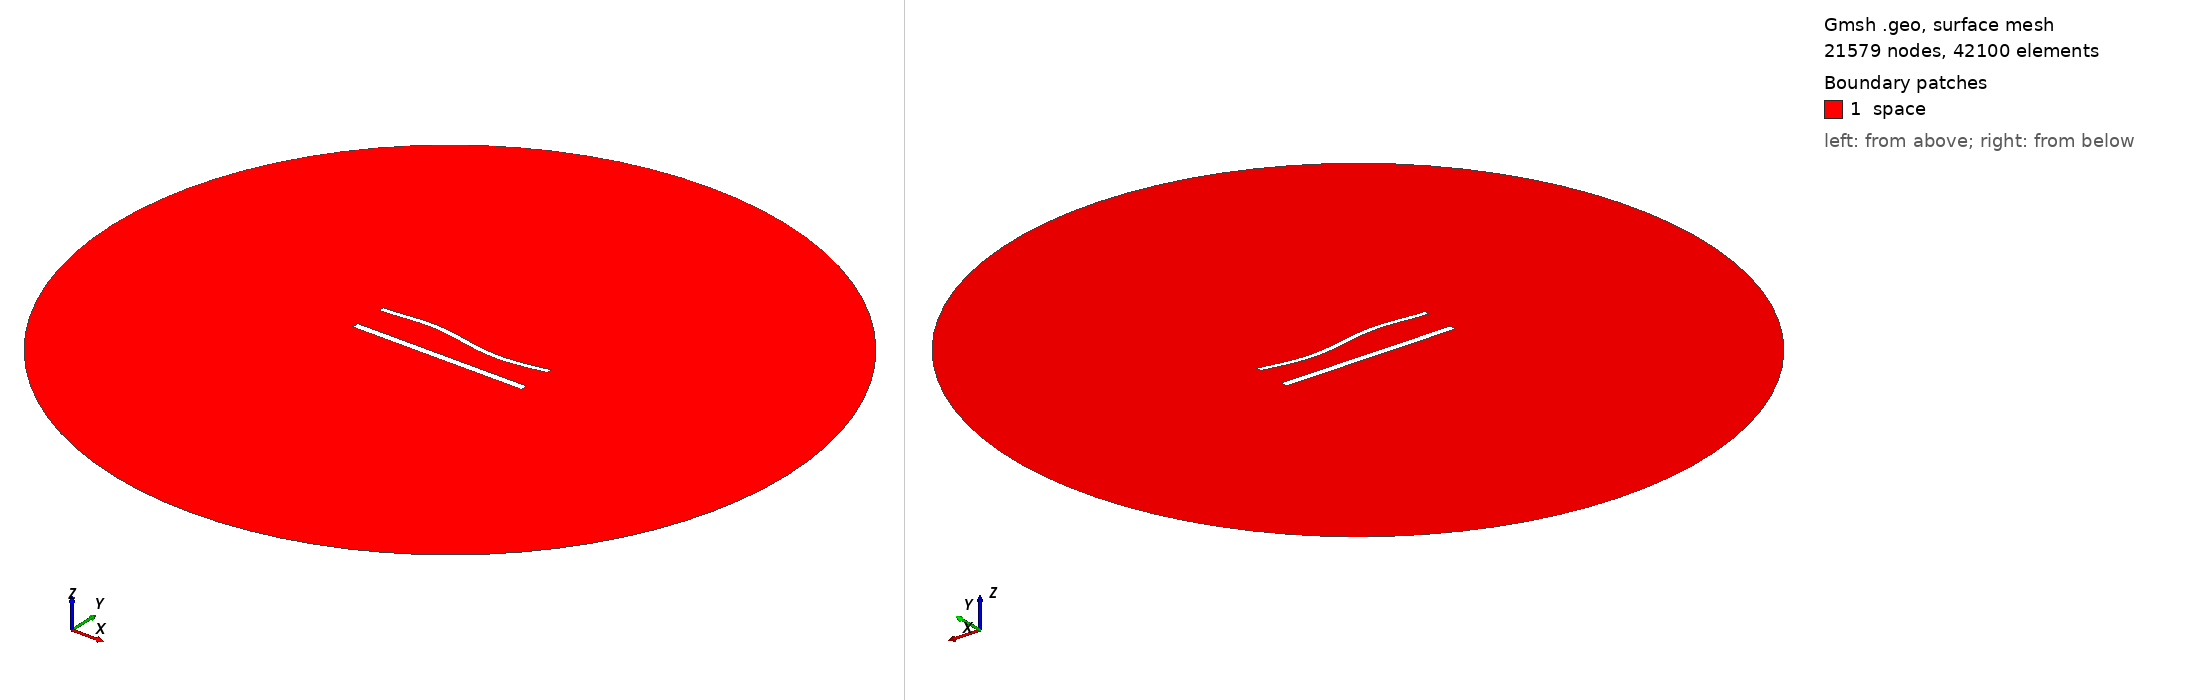

Gmsh geometry script, surface-meshed: 21579 nodes, 42100 surface elements. Boundary patches (legend numbers): 1 space. Left view from above one corner, right view from below the opposite corner. Legend entries are the model's physical surfaces. The drawing asked Gmsh for element sizes between 1% and 20% of the model's largest extent; the script's own settings can give other sizes.

=== 1232.geo (drawn) ===
//---------------------------------------
// Geometry kernel
//---------------------------------------

SetFactory("OpenCASCADE");



//---------------------------------------
// Parameters of the geometry
//---------------------------------------

// Overetch of the upper plate
overetch = 0.375;

// Distance between the plates
distance = 20.0;

// Discretization over the x axis (for the deformation)
nx = 50; 

// Length of the plate
L = 100 - overetch; 

// Number of modes
n = 4; 

// 1st mode coefficient
coeff(1) = -1.5;
beta(1) = 0.596864 * 3.1415926535 / L;

// 2nd mode coefficient
coeff(2) = 0.0;
beta(2) = 1.49418 * 3.1415926535 / L;

// 3rd mode coefficient
coeff(3) = 1.5;
beta(3) = 2.50025 * 3.1415926535 / L;

// 4th mode coefficient
coeff(4) = 0.0;
beta(4) = 3.49999 * 3.1415926535 / L;



//---------------------------------------
// Upper plate (deformed rectangle)
//---------------------------------------

// Coordiantes of the upper plate
xmin = -50;
xmax = 50 - overetch;

// Height of the upper plate
yheight = 4 - 2 * overetch;

// Indexes of the points
UpperID[] = {};
LowerID[] = {};
LeftID[] = {};
RightID[] = {};

// Point index
p = 1;

// Horizontal edges
For i In {1:nx}
    x = xmin + (i-1)*(xmax - xmin)/(nx-1);

    y_bottom = distance / 2 + overetch;
    For j In {1:n}
        C = (Cosh(beta(j)*L) + Cos(beta(j)*L)) / (Sinh(beta(j)*L) + Sin(beta(j)*L));
        y_bottom  = y_bottom + coeff(j) * (Cosh(beta(j)*(x+50)) - Cos(beta(j)*(x+50)) - C * (Sinh(beta(j)*(x+50)) - Sin(beta(j)*(x+50))));
    EndFor

    y_top = y_bottom + yheight;

    Point(p) = {x, y_top, 0, 1.0};
    UpperID[i] = p;
    p = p + 1;

    Point(p) = {x, y_bottom, 0, 1.0};
    LowerID[i] = p;
    p = p + 1;
EndFor

// Create point lists
UpperPts[] = {}; LowerPts[] = {};
For i In {1:nx}
  UpperPts[] += {UpperID[i]};
  LowerPts[] += {LowerID[i]};
EndFor

// Build splines
Spline(1) = {UpperPts[]};
Spline(2) = {LowerPts[]};
Line(3) = {LowerPts[nx-1], UpperPts[nx-1]};
Line(4) = {LowerPts[0], UpperPts[0]};

// Build the plane surface
Curve Loop(1) = {2, 3, -1, -4};
Plane Surface(1) = {1};



//---------------------------------------
// Lower plate (rectangle)
//---------------------------------------

// Vertices
Point(1001) = {-50, -distance/2, 0, 1.0};
Point(1002) = { 50, -distance/2, 0, 1.0};
Point(1003) = { 50,  -distance/2 + 4, 0, 1.0};
Point(1004) = {-50,  -distance/2 + 4, 0, 1.0};

// Edges
Line(5) = {1001, 1002};
Line(6) = {1002, 1003};
Line(7) = {1003, 1004};
Line(8) = {1004, 1001};

// Plane surface
Line Loop(2) = {5, 6, 7, 8};
Plane Surface(2) = {2}; 



//---------------------------------------
// Outer (fictious) boundary
//---------------------------------------

// Points
Point(1005) = {0, 0, 0};       // Center
Point(1006) = {200, 0, 0};     // Start point
Point(1007) = {0, 200, 0};     // 90 degrees
Point(1008) = {-200, 0, 0};    // 180 degrees
Point(1009) = {0, -200, 0};    // 270 degrees

// Circle arcs (each needs start, center, end)
Circle(9) = {1006, 1005, 1007};
Circle(10) = {1007, 1005, 1008};
Circle(11) = {1008, 1005, 1009};
Circle(12) = {1009, 1005, 1006};

// Plane surface for the entire domain
Curve Loop(3) = {9, 10, 11, 12};
Surface(3) = {3};

// Subtract the plates from the whole domain to obtain the actual domain where we want to solve the equations
BooleanDifference{ Surface{3}; Delete; }{ Surface{1}; Surface{2}; Delete; }




//---------------------------------------
// Transfinite Lines/Curves
//---------------------------------------

// Set the number of points on the boundaries
r = 6;
d = 0.15;

// Plates
Transfinite Curve {1} = 50*r/4 Using Progression 1;
Transfinite Line {2} = 50*r Using Progression 1;
Transfinite Curve {3, 4} = 2*r Using Progression 1+d;
Transfinite Line {5} = 50*r/4 Using Progression 1;
Transfinite Line {7} = 50*r Using Progression 1;
Transfinite Line {6} = 2*r Using Progression 1-d;
Transfinite Line {8} = 2*r Using Progression 1+d;

// Outer boundary
Transfinite Line {9, 10, 11, 12} = 20 Using Progression 1;



//---------------------------------------
// Physical groups
//---------------------------------------                

// Physical curves (boundaries)
Physical Line("force_segment", 10) = {2};
Physical Line("upper_plate", 11) = {1, 3, 4};
Physical Line("lower_plate", 12) = {5, 6, 7, 8};
Physical Line("boundary", 20) = {9, 10, 11, 12};

// Physical Surfaces
Physical Surface("space", 30) = {3};



//---------------------------------------
// 6. Generate the Mesh
//---------------------------------------

// 2D mesh generation
Mesh 2;
